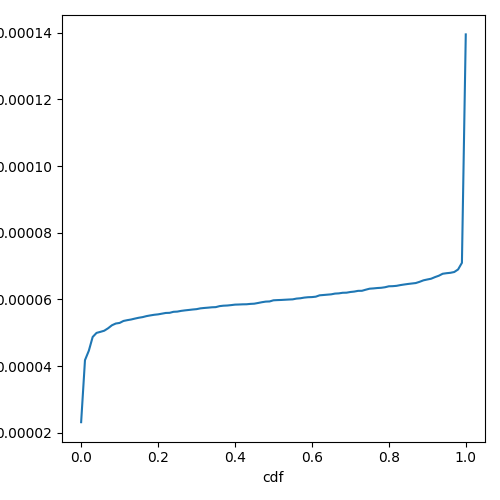

Values plotted in this chart, from the file beside it:
cdf, prefill_time_execution_plus_preemption_n…
0.0, 2.317837942398679e-05
0.01, 4.178552370306933e-05
0.02, 4.4616015317091726e-05
0.03, 4.873477021437053e-05
0.04, 4.995205722208289e-05
0.05, 5.027068527579865e-05
0.06, 5.060838666326983e-05
0.07, 5.1339670599633865e-05
0.08, 5.2239375578523684e-05
0.09, 5.2767755886756357e-05
0.1, 5.294519857315732e-05
0.11, 5.353592144212442e-05
0.12, 5.377785863976079e-05
0.13, 5.397643875189216e-05
0.14, 5.425389346460444e-05
0.15, 5.450463770097914e-05
0.16, 5.469603817626918e-05
0.17, 5.499341268920511e-05
0.18, 5.520363665313303e-05
0.19, 5.539238002301697e-05
0.2, 5.551678036972548e-05
0.21, 5.572565383808832e-05
0.22, 5.593707837866069e-05
0.23, 5.597403917526055e-05
0.24, 5.6280974320949194e-05
0.25, 5.6344387966312106e-05
0.26, 5.656196194107211e-05
0.27, 5.671060298526636e-05
0.28, 5.683845950496103e-05
0.29, 5.697208341542047e-05
0.3, 5.707979241345903e-05
0.31, 5.7313904427499613e-05
0.32, 5.743308636892388e-05
0.33, 5.7528071549967274e-05
0.34, 5.763812954136384e-05
0.35, 5.7686459027552096e-05
0.36, 5.798484859457617e-05
0.37, 5.811493084342187e-05
0.38, 5.817078393126984e-05
0.39, 5.829137457681261e-05
0.4, 5.8434300906426414e-05
0.41, 5.847050199346683e-05
0.42, 5.85241951778967e-05
0.43, 5.854333665080921e-05
0.44, 5.865498567115118e-05
0.45, 5.871732181370749e-05
0.46, 5.892891445774281e-05
0.47, 5.915946431857688e-05
0.48, 5.9341659820382386e-05
0.49, 5.93906088168615e-05
0.5, 5.973167131628396e-05
0.51, 5.979357700373643e-05
0.52, 5.983619558853891e-05
0.53, 5.990244221420974e-05
0.54, 5.996628381883384e-05
0.55, 6.001826262171661e-05
0.56, 6.024659590941856e-05
0.57, 6.034206140794879e-05
0.58, 6.054149808332678e-05
0.59, 6.065620036930773e-05
... 41 more rows
